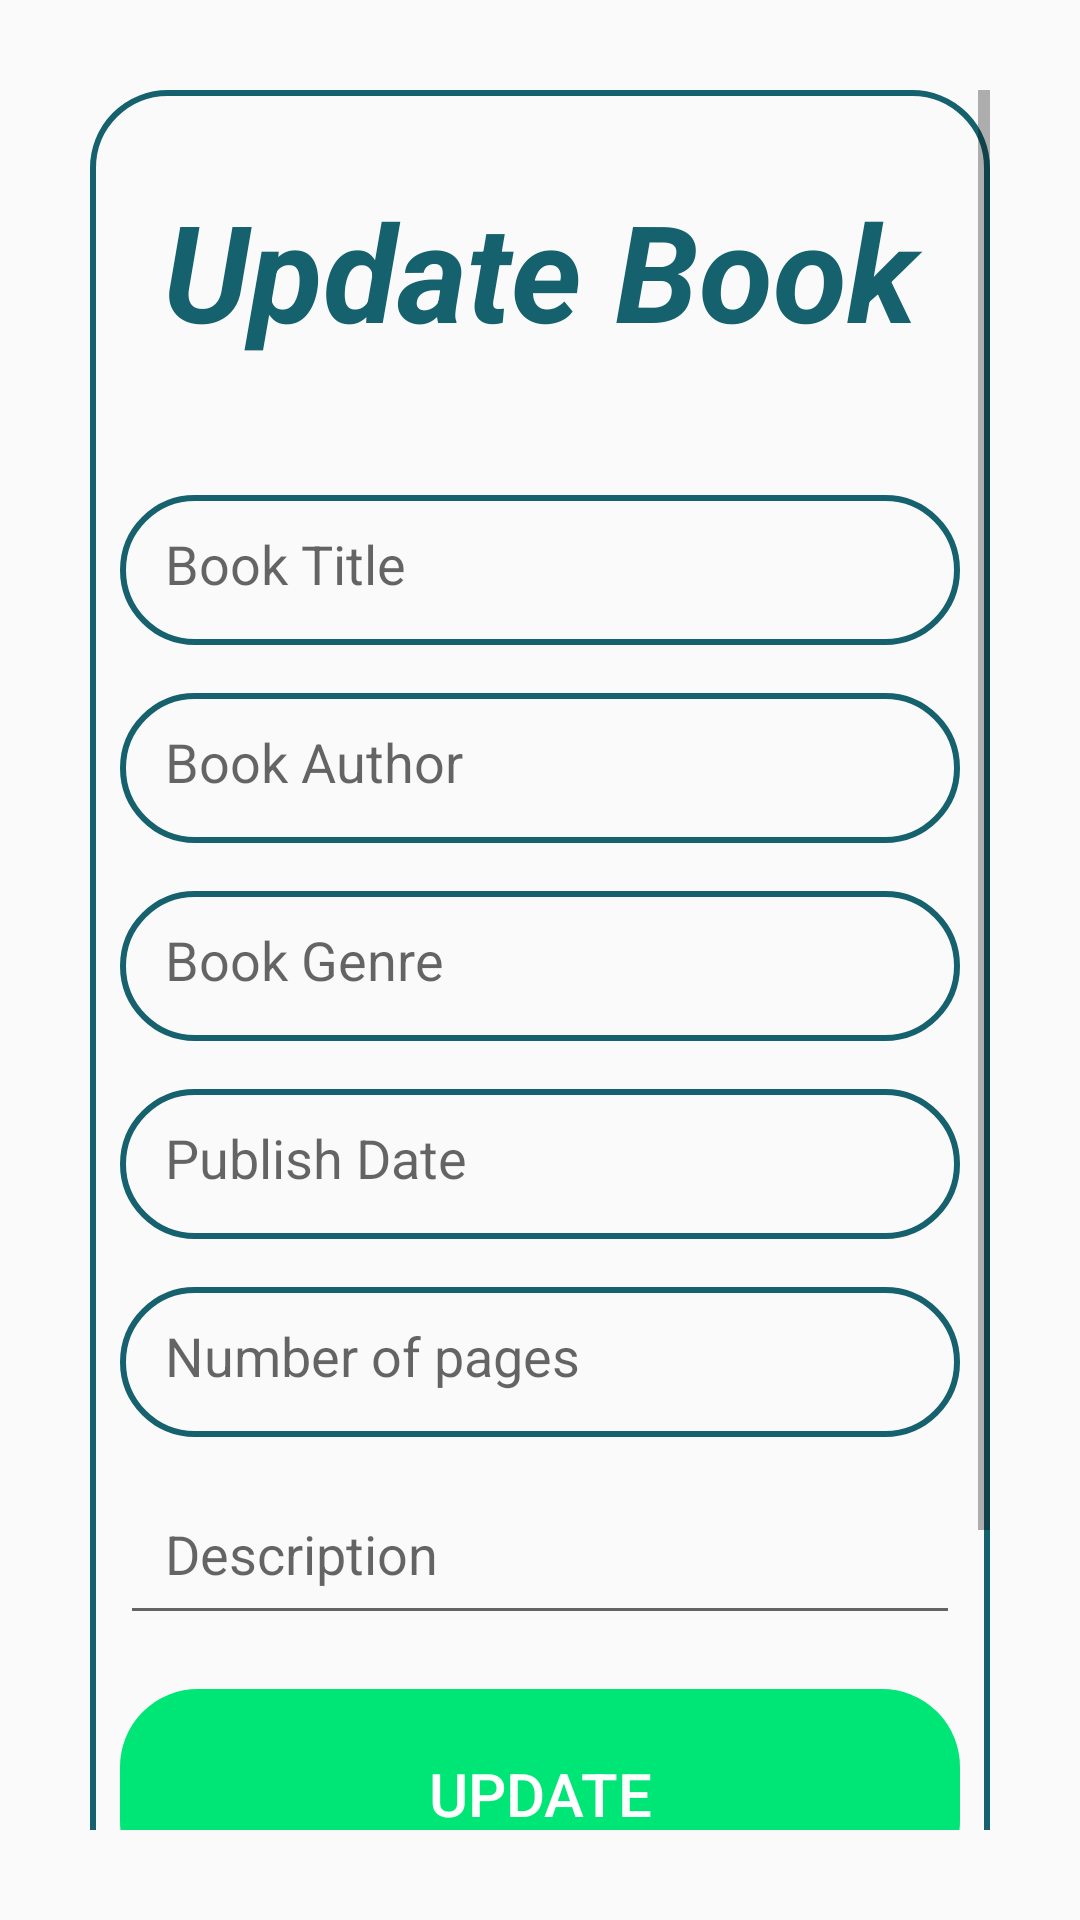

This screen was rendered from an Android layout file. Write that file and the resources it references.
<!-- AndroidManifest.xml: application theme MainColor -->
<!-- res/layout/activity_update.xml -->
<?xml version="1.0" encoding="utf-8"?>
<androidx.constraintlayout.widget.ConstraintLayout xmlns:android="http://schemas.android.com/apk/res/android"
    xmlns:app="http://schemas.android.com/apk/res-auto"
    xmlns:tools="http://schemas.android.com/tools"
    android:layout_width="match_parent"
    android:layout_height="match_parent"
    tools:context=".addBookActivity"
    android:padding="30sp">


    <ScrollView
        android:layout_width="match_parent"
        android:layout_height="match_parent"
        tools:layout_editor_absoluteX="44dp"
        tools:layout_editor_absoluteY="70dp">

        <LinearLayout
            android:layout_width="match_parent"
            android:layout_height="wrap_content"
            android:layout_gravity="center_horizontal"
            android:background="@drawable/border"
            android:orientation="vertical"
            android:padding="10dp"
            app:layout_constraintBottom_toBottomOf="parent"
            app:layout_constraintEnd_toEndOf="parent"
            app:layout_constraintStart_toStartOf="parent"
            app:layout_constraintTop_toTopOf="parent">

            <TextView
                android:id="@+id/Display"
                android:layout_width="match_parent"
                android:layout_height="wrap_content"
                android:layout_gravity="center_horizontal"
                android:layout_marginTop="20dp"
                android:gravity="center"
                android:text="Update Book"
                android:textColor="#15616d"
                android:textSize="45dp"
                android:textStyle="bold|italic" />

            <EditText
                android:id="@+id/title_input2"
                android:layout_width="match_parent"
                android:layout_height="50dp"
                android:layout_marginTop="45dp"
                android:background="@drawable/border"
                android:ems="10"
                android:gravity="start|center_vertical"
                android:hint="Book Title"
                android:inputType="textPersonName"
                android:padding="15dp"
                app:layout_constraintEnd_toEndOf="parent"
                app:layout_constraintHorizontal_bias="0.497"
                app:layout_constraintStart_toStartOf="parent"
                app:layout_constraintTop_toTopOf="parent" />

            <EditText
                android:id="@+id/author_input2"
                android:layout_width="match_parent"
                android:layout_height="50dp"
                android:layout_marginTop="16dp"
                android:background="@drawable/border"
                android:ems="10"
                android:gravity="start|center_vertical"
                android:hint="Book Author"
                android:inputType="textPersonName"
                android:padding="15dp"
                app:layout_constraintEnd_toEndOf="parent"
                app:layout_constraintStart_toStartOf="parent"
                app:layout_constraintTop_toBottomOf="@+id/title_input2" />

            <EditText
                android:id="@+id/genre_input2"
                android:layout_width="match_parent"
                android:layout_height="50dp"
                android:layout_marginTop="16dp"
                android:background="@drawable/border"
                android:ems="10"
                android:gravity="start|center_vertical"
                android:hint="Book Genre"
                android:inputType="textPersonName"
                android:padding="15dp"
                app:layout_constraintEnd_toEndOf="parent"
                app:layout_constraintStart_toStartOf="parent"
                app:layout_constraintTop_toBottomOf="@+id/author_input2" />

            <EditText
                android:id="@+id/publish_input2"
                android:layout_width="match_parent"
                android:layout_height="50dp"
                android:layout_marginTop="16dp"
                android:background="@drawable/border"
                android:ems="10"
                android:gravity="start|center_vertical"
                android:hint="Publish Date"
                android:inputType="date"
                android:drawableEnd="@drawable/baseline_date_range_24"
                android:padding="15dp"
                app:layout_constraintEnd_toEndOf="parent"
                app:layout_constraintStart_toStartOf="parent"
                app:layout_constraintTop_toBottomOf="@+id/genre_input2" />

            <EditText
                android:id="@+id/pages_input2"
                android:layout_width="match_parent"
                android:layout_height="50dp"
                android:layout_marginTop="16dp"
                android:background="@drawable/border"
                android:ems="10"
                android:gravity="start|center_vertical"
                android:hint="Number of pages"
                android:inputType="number"
                android:padding="15dp"
                app:layout_constraintEnd_toEndOf="parent"
                app:layout_constraintStart_toStartOf="parent"
                app:layout_constraintTop_toBottomOf="@+id/publish_input2" />

            <EditText
                android:id="@+id/description_input2"
                android:layout_width="match_parent"
                android:layout_height="50dp"
                android:layout_marginTop="16dp"
                android:ems="10"
                android:gravity="start|center_vertical"
                android:hint="Description"
                android:inputType="textImeMultiLine"
                android:padding="15dp"
                app:layout_constraintEnd_toEndOf="parent"
                app:layout_constraintStart_toStartOf="parent"
                app:layout_constraintTop_toBottomOf="@+id/publish_input" />

            <Button
                android:id="@+id/update_button"
                android:layout_width="match_parent"
                android:layout_height="70dp"
                android:layout_marginTop="18dp"
                android:background="@drawable/border"
                android:backgroundTint="#00E676"
                android:text="Update"
                android:textColor="@color/white"
                android:textSize="20sp"
                app:layout_constraintEnd_toEndOf="parent"
                app:layout_constraintStart_toStartOf="parent"
                app:layout_constraintTop_toBottomOf="@+id/pages_input" />

            <Button
                android:id="@+id/delete_button"
                android:layout_width="match_parent"
                android:layout_height="70dp"
                android:layout_marginTop="18dp"
                android:background="@drawable/border"
                android:backgroundTint="#FF1744"
                android:text="Delete"
                android:textAllCaps="false"
                android:textColor="@color/white"
                android:textSize="20sp"
                app:layout_constraintEnd_toEndOf="parent"
                app:layout_constraintStart_toStartOf="parent"
                app:layout_constraintTop_toBottomOf="@+id/update_button" />

        </LinearLayout>

    </ScrollView>

</androidx.constraintlayout.widget.ConstraintLayout>
<!-- resources referenced by this layout -->
<resources>
  <!-- drawable border (drawable) -->
  <?xml version="1.0" encoding="utf-8"?>
  <shape xmlns:android="http://schemas.android.com/apk/res/android"
      android:shape="rectangle">
  
      <stroke
          android:width="2dp"
          android:color="#15616d"/>
      <corners android:radius="25dp"/>
  </shape>
  <style name="MainColor" parent="Theme.AppCompat.Light.DarkActionBar">
          <item name="colorPrimary">#15616d</item>
      </style>
  <!-- not gathered from this repository: default colours our renderer supplied (Android Studio template values) -->
  <color name="white">#FFFFFFFF</color>
</resources>
